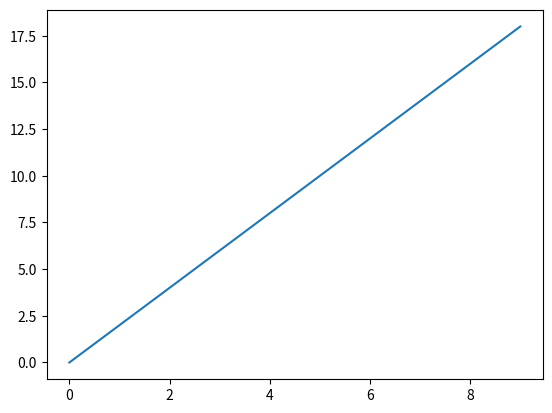
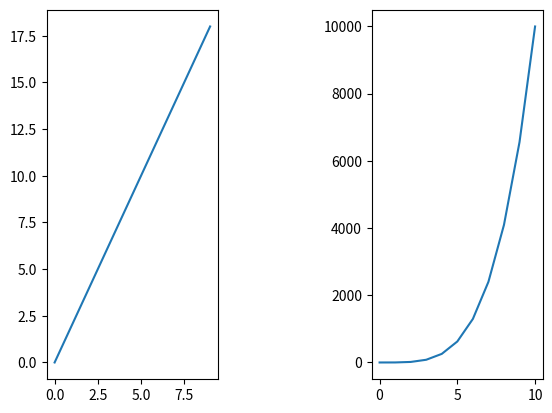
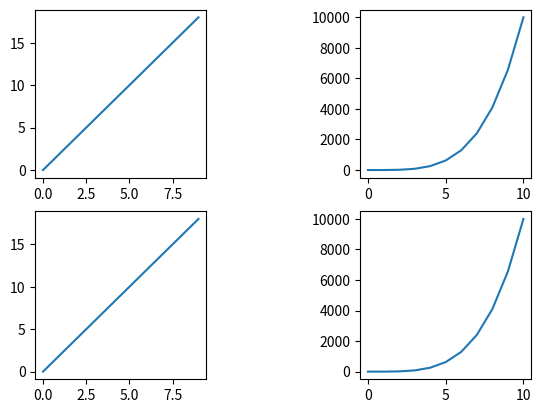

These charts were generated, in order, by the following Python code:
import numpy as np
import matplotlib.pyplot as plt
a=np.linspace(0,10,11)
b=a**4

print(a)
print(b)

x=np.arange(0,10)
y=2*x

fig,axes=plt.subplots()
axes.plot(x,y)
plt.show()


fig,axes=plt.subplots(nrows=1,ncols=2)
axes[0].plot(x,y)
axes[1].plot(a,b)
fig.subplots_adjust(wspace=0.9)
plt.show()

fig,axes=plt.subplots(nrows=2,ncols=2)
axes[0][0].plot(x,y)
axes[0][1].plot(a,b)
axes[1][0].plot(x,y)
axes[1][1].plot(a,b)
fig.subplots_adjust(wspace=0.9)
plt.show()